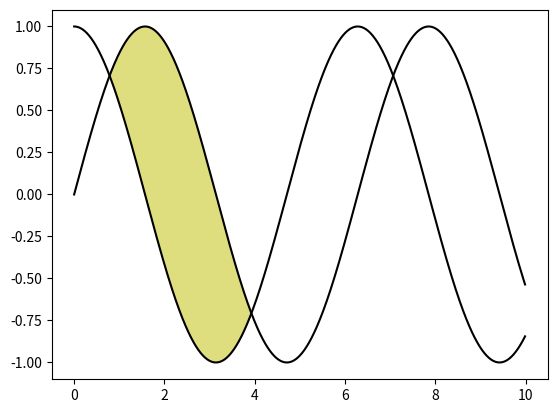

Reproduce this figure in Python.
#fill_betweenの使い方
import numpy as np
import matplotlib.pyplot as plt
from math import *

x=np.arange(0,10,0.01)
y1=np.sin(x)
y2=np.cos(x)
plt.plot(x,y1,color='k')
plt.plot(x,y2,color='k')

x1=np.arange(0,5,0.01)
z1=np.sin(x1)
z2=np.cos(x1)
plt.fill_between(x1,z1,z2,where=z1>z2,facecolor='y',alpha=0.5)
plt.show()